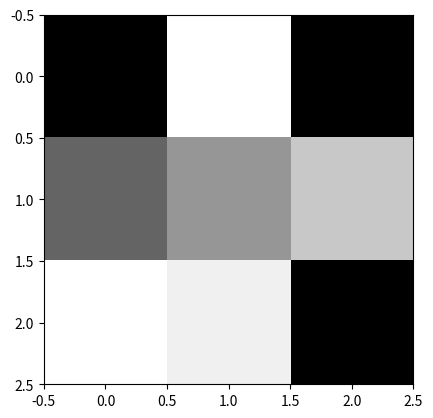

Python code for this plot:
import numpy as np
import matplotlib.pyplot as plt


if __name__ == "__main__":
    matrix = np.array([
        [000, 255, 000],
        [100, 150, 200],
        [255, 240, 000]
    ])
    plt.imshow(matrix, cmap="gray")
    plt.show()
